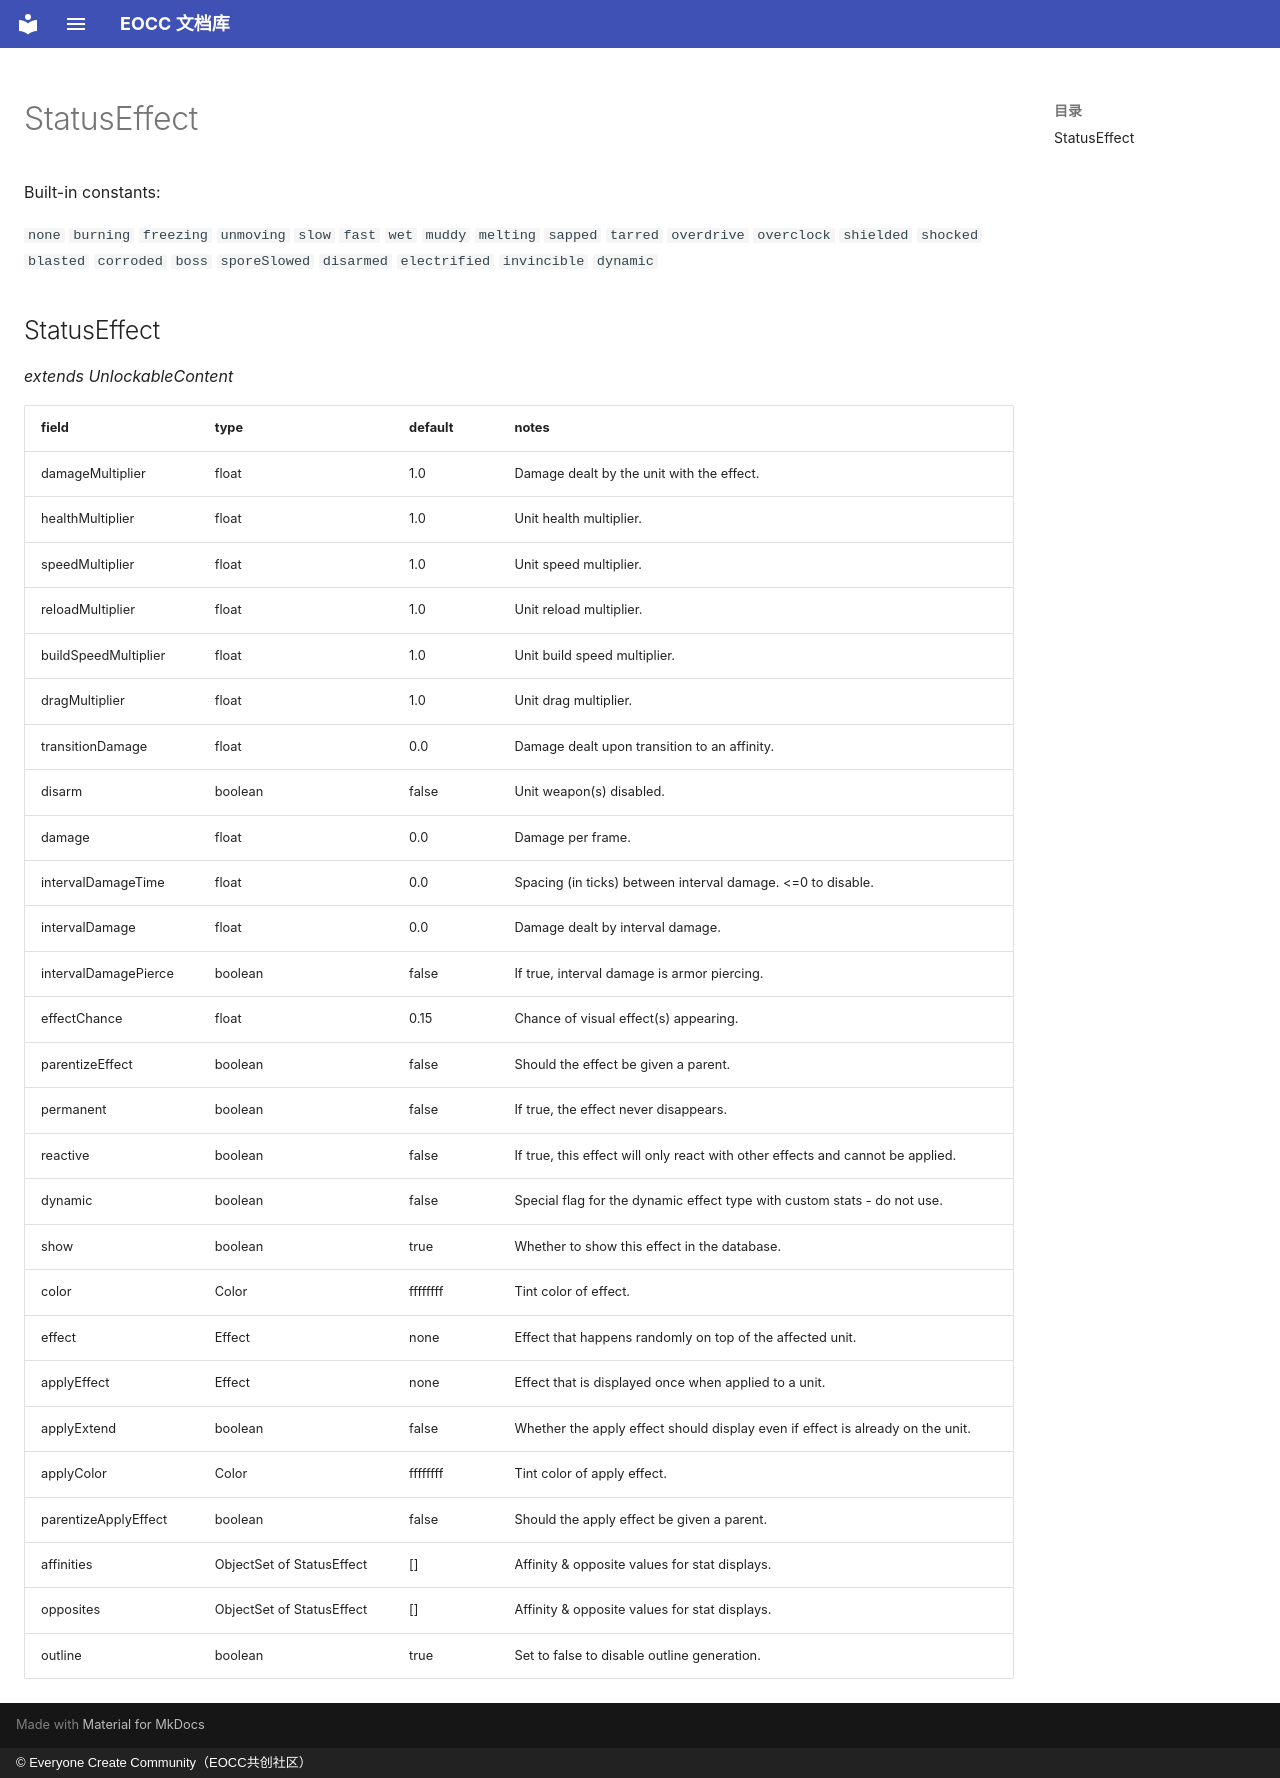

repository: eoccc/eoccc.github.io · page: wiki/mindustry/en/Modding%20Classes/StatusEffect/index.html · generator: mkdocs · copyright: © Everyone Create Community（EOCC共创社区）

# StatusEffect

Built-in constants:

`none` `burning` `freezing` `unmoving` `slow` `fast` `wet` `muddy` `melting` `sapped` `tarred` `overdrive` `overclock` `shielded` `shocked` `blasted` `corroded` `boss` `sporeSlowed` `disarmed` `electrified` `invincible` `dynamic`

## StatusEffect

*extends UnlockableContent*

| field | type | default | notes |
|---|---|---|---|
| damageMultiplier | float | 1.0 | Damage dealt by the unit with the effect. |
| healthMultiplier | float | 1.0 | Unit health multiplier. |
| speedMultiplier | float | 1.0 | Unit speed multiplier. |
| reloadMultiplier | float | 1.0 | Unit reload multiplier. |
| buildSpeedMultiplier | float | 1.0 | Unit build speed multiplier. |
| dragMultiplier | float | 1.0 | Unit drag multiplier. |
| transitionDamage | float | 0.0 | Damage dealt upon transition to an affinity. |
| disarm | boolean | false | Unit weapon(s) disabled. |
| damage | float | 0.0 | Damage per frame. |
| intervalDamageTime | float | 0.0 | Spacing (in ticks) between interval damage. <=0 to disable. |
| intervalDamage | float | 0.0 | Damage dealt by interval damage. |
| intervalDamagePierce | boolean | false | If true, interval damage is armor piercing. |
| effectChance | float | 0.15 | Chance of visual effect(s) appearing. |
| parentizeEffect | boolean | false | Should the effect be given a parent. |
| permanent | boolean | false | If true, the effect never disappears. |
| reactive | boolean | false | If true, this effect will only react with other effects and cannot be applied. |
| dynamic | boolean | false | Special flag for the dynamic effect type with custom stats - do not use. |
| show | boolean | true | Whether to show this effect in the database. |
| color | Color | ffffffff | Tint color of effect. |
| effect | Effect | none | Effect that happens randomly on top of the affected unit. |
| applyEffect | Effect | none | Effect that is displayed once when applied to a unit. |
| applyExtend | boolean | false | Whether the apply effect should display even if effect is already on the unit. |
| applyColor | Color | ffffffff | Tint color of apply effect. |
| parentizeApplyEffect | boolean | false | Should the apply effect be given a parent. |
| affinities | ObjectSet of StatusEffect | [] | Affinity & opposite values for stat displays. |
| opposites | ObjectSet of StatusEffect | [] | Affinity & opposite values for stat displays. |
| outline | boolean | true | Set to false to disable outline generation. |
